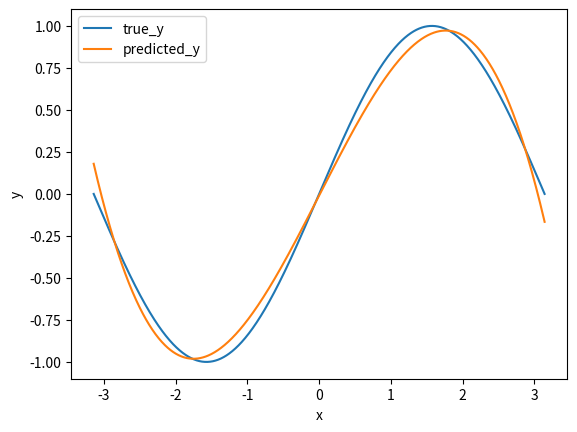

The matplotlib source for this figure:
# =========================
# Imports
# =========================
import matplotlib.pyplot as plt
import numpy as np


# =========================
# Functions
# =========================
def draw_plot(arg_x, arg_y1, arg_y2, label_y1="y1", label_y2="y2"):
    plt.plot(arg_x, arg_y1, label=label_y1)
    plt.plot(arg_x, arg_y2, label=label_y2)
    plt.xlabel("x")
    plt.ylabel("y")
    plt.legend()
    plt.show()


# =========================
# Dataset generation
# =========================
x = np.linspace(-np.pi, np.pi, 1000)
true_y = np.sin(x)

# =========================
# Model parameters (Initialization)
# =========================
a = np.random.rand()
b = np.random.rand()
c = np.random.rand()
d = np.random.rand()
predicted_y: np.ndarray = np.zeros_like(x)

# =========================
# Hyperparameters (Constants)
# =========================
epochs = 3000
learning_rate = 1e-3

# =========================
# Learning cycle
# =========================
for i in range(epochs):
    # --- Forward ---
    predicted_y = a + b * x + c * x ** 2 + d * x ** 3

    # --- Backward ---
    e_i = true_y - predicted_y
    a_grad = -2 * e_i.mean()
    b_grad = -2 * (e_i * x).mean()
    c_grad = -2 * (e_i * x**2).mean()
    d_grad = -2 * (e_i * x**3).mean()

    # --- Update ---
    a -= a_grad * learning_rate
    b -= b_grad * learning_rate
    c -= c_grad * learning_rate
    d -= d_grad * learning_rate

# =========================
# Visualization
# =========================
draw_plot(x, true_y, predicted_y, "true_y", "predicted_y")


